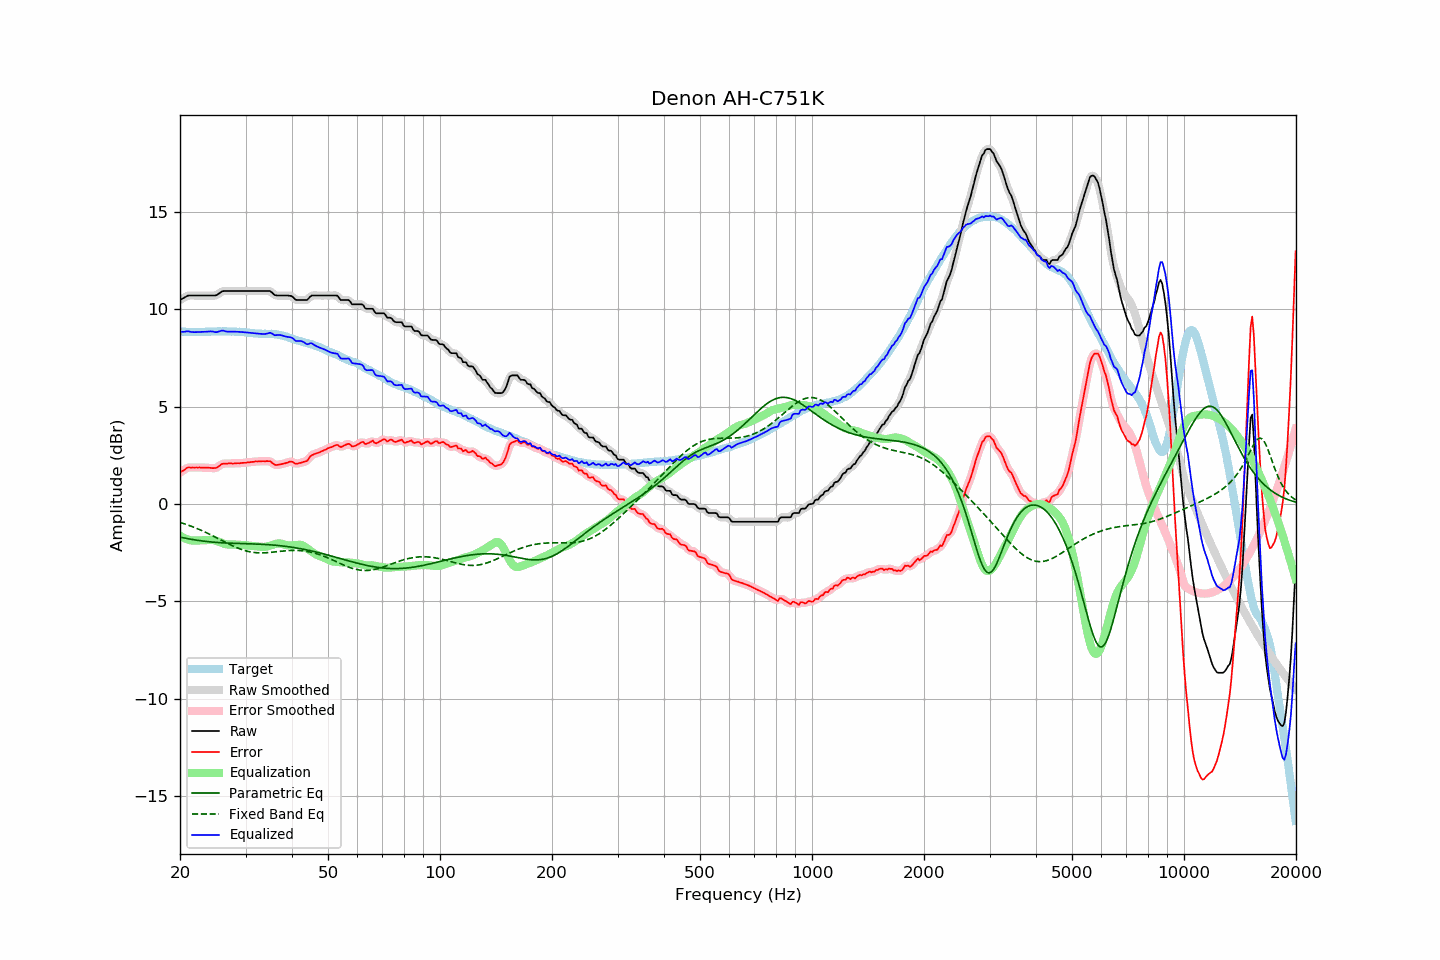

The file beside this chart, header and first rows:
frequency, raw, error, smoothed, error_smoothed, equalization, parametric_eq, fixed_band_eq, equalized_raw, equalized_smoothed, target
20.00, 10.47, 1.61, 10.47, 1.61, -1.63, -1.71, -0.95, 8.85, 8.84, 8.86
20.20, 10.52, 1.67, 10.52, 1.67, -1.68, -1.72, -0.97, 8.84, 8.85, 8.85
20.40, 10.56, 1.71, 10.57, 1.73, -1.73, -1.74, -1.00, 8.84, 8.85, 8.85
20.61, 10.61, 1.76, 10.62, 1.78, -1.77, -1.76, -1.03, 8.85, 8.85, 8.85
20.81, 10.66, 1.83, 10.66, 1.83, -1.80, -1.77, -1.05, 8.86, 8.86, 8.83
21.02, 10.70, 1.87, 10.69, 1.86, -1.83, -1.79, -1.08, 8.87, 8.86, 8.83
21.23, 10.70, 1.87, 10.71, 1.88, -1.86, -1.80, -1.11, 8.85, 8.85, 8.83
21.44, 10.70, 1.86, 10.71, 1.87, -1.87, -1.82, -1.14, 8.83, 8.83, 8.84
21.66, 10.70, 1.87, 10.70, 1.87, -1.88, -1.83, -1.18, 8.82, 8.82, 8.83
21.87, 10.70, 1.87, 10.70, 1.87, -1.88, -1.84, -1.21, 8.82, 8.82, 8.84
22.09, 10.70, 1.88, 10.70, 1.87, -1.88, -1.86, -1.24, 8.82, 8.82, 8.83
22.31, 10.70, 1.87, 10.70, 1.87, -1.87, -1.87, -1.28, 8.83, 8.83, 8.84
22.54, 10.70, 1.88, 10.70, 1.87, -1.87, -1.88, -1.31, 8.83, 8.83, 8.83
22.76, 10.70, 1.87, 10.70, 1.87, -1.87, -1.89, -1.35, 8.83, 8.83, 8.84
22.99, 10.70, 1.87, 10.70, 1.87, -1.87, -1.90, -1.38, 8.84, 8.84, 8.84
23.22, 10.70, 1.87, 10.70, 1.86, -1.86, -1.91, -1.42, 8.84, 8.84, 8.84
23.45, 10.70, 1.86, 10.70, 1.86, -1.86, -1.92, -1.46, 8.84, 8.84, 8.84
23.69, 10.70, 1.86, 10.70, 1.86, -1.85, -1.93, -1.50, 8.85, 8.85, 8.84
23.92, 10.70, 1.86, 10.70, 1.86, -1.84, -1.94, -1.54, 8.86, 8.86, 8.84
24.16, 10.70, 1.85, 10.70, 1.85, -1.84, -1.95, -1.58, 8.86, 8.86, 8.85
24.40, 10.70, 1.84, 10.70, 1.84, -1.85, -1.96, -1.62, 8.86, 8.85, 8.86
24.65, 10.70, 1.84, 10.70, 1.84, -1.86, -1.96, -1.66, 8.84, 8.84, 8.86
24.89, 10.70, 1.84, 10.71, 1.85, -1.88, -1.97, -1.70, 8.82, 8.83, 8.86
25.14, 10.73, 1.87, 10.74, 1.88, -1.91, -1.98, -1.74, 8.83, 8.83, 8.86
25.39, 10.79, 1.93, 10.79, 1.93, -1.94, -1.98, -1.79, 8.86, 8.85, 8.87
25.65, 10.85, 1.99, 10.85, 1.99, -1.97, -1.99, -1.83, 8.88, 8.88, 8.87
25.91, 10.91, 2.05, 10.90, 2.04, -2.01, -1.99, -1.87, 8.91, 8.90, 8.86
26.16, 10.93, 2.07, 10.93, 2.06, -2.04, -2.00, -1.91, 8.90, 8.89, 8.87
26.43, 10.93, 2.07, 10.94, 2.07, -2.06, -2.00, -1.96, 8.87, 8.88, 8.87
26.69, 10.93, 2.07, 10.94, 2.07, -2.08, -2.01, -2.00, 8.86, 8.86, 8.86
26.96, 10.93, 2.08, 10.93, 2.08, -2.08, -2.01, -2.04, 8.85, 8.85, 8.85
27.23, 10.93, 2.08, 10.93, 2.08, -2.09, -2.01, -2.08, 8.85, 8.85, 8.85
27.50, 10.93, 2.08, 10.93, 2.08, -2.09, -2.02, -2.12, 8.85, 8.85, 8.85
27.77, 10.93, 2.07, 10.93, 2.08, -2.08, -2.02, -2.16, 8.85, 8.85, 8.86
28.05, 10.93, 2.08, 10.93, 2.08, -2.08, -2.02, -2.20, 8.85, 8.85, 8.85
28.33, 10.93, 2.09, 10.93, 2.09, -2.09, -2.03, -2.23, 8.85, 8.85, 8.85
28.62, 10.93, 2.10, 10.93, 2.09, -2.09, -2.03, -2.27, 8.84, 8.84, 8.84
28.90, 10.93, 2.09, 10.93, 2.10, -2.10, -2.03, -2.30, 8.84, 8.84, 8.85
29.19, 10.93, 2.10, 10.93, 2.10, -2.10, -2.03, -2.33, 8.83, 8.83, 8.83
29.48, 10.93, 2.11, 10.93, 2.10, -2.11, -2.04, -2.36, 8.83, 8.83, 8.82
29.78, 10.93, 2.11, 10.93, 2.11, -2.11, -2.04, -2.38, 8.82, 8.82, 8.82
30.08, 10.93, 2.11, 10.93, 2.12, -2.12, -2.04, -2.41, 8.81, 8.81, 8.82
30.38, 10.93, 2.14, 10.93, 2.13, -2.13, -2.04, -2.43, 8.80, 8.80, 8.80
30.68, 10.93, 2.14, 10.93, 2.14, -2.14, -2.05, -2.45, 8.79, 8.79, 8.80
30.99, 10.93, 2.15, 10.93, 2.15, -2.15, -2.05, -2.47, 8.78, 8.78, 8.78
31.30, 10.93, 2.16, 10.93, 2.16, -2.16, -2.05, -2.48, 8.77, 8.77, 8.77
31.61, 10.93, 2.16, 10.93, 2.17, -2.17, -2.05, -2.49, 8.77, 8.77, 8.77
31.93, 10.93, 2.19, 10.93, 2.18, -2.18, -2.06, -2.50, 8.76, 8.76, 8.75
32.24, 10.93, 2.18, 10.93, 2.18, -2.18, -2.06, -2.51, 8.75, 8.75, 8.76
32.57, 10.93, 2.19, 10.93, 2.19, -2.19, -2.06, -2.51, 8.74, 8.74, 8.74
32.89, 10.93, 2.19, 10.93, 2.19, -2.20, -2.07, -2.51, 8.74, 8.74, 8.74
33.22, 10.93, 2.19, 10.93, 2.19, -2.20, -2.07, -2.51, 8.73, 8.73, 8.74
33.55, 10.93, 2.20, 10.93, 2.20, -2.21, -2.08, -2.51, 8.73, 8.73, 8.74
33.89, 10.93, 2.19, 10.93, 2.20, -2.20, -2.08, -2.51, 8.73, 8.73, 8.74
34.23, 10.93, 2.20, 10.94, 2.20, -2.19, -2.09, -2.50, 8.75, 8.75, 8.73
34.57, 10.93, 2.20, 10.94, 2.20, -2.17, -2.09, -2.50, 8.77, 8.77, 8.74
34.92, 10.93, 2.20, 10.92, 2.18, -2.14, -2.10, -2.49, 8.79, 8.78, 8.74
35.27, 10.87, 2.13, 10.87, 2.13, -2.11, -2.10, -2.48, 8.76, 8.75, 8.74
35.62, 10.79, 2.07, 10.80, 2.07, -2.09, -2.11, -2.47, 8.71, 8.71, 8.72
35.97, 10.72, 2.01, 10.74, 2.02, -2.06, -2.12, -2.46, 8.66, 8.68, 8.72
... 635 more rows
